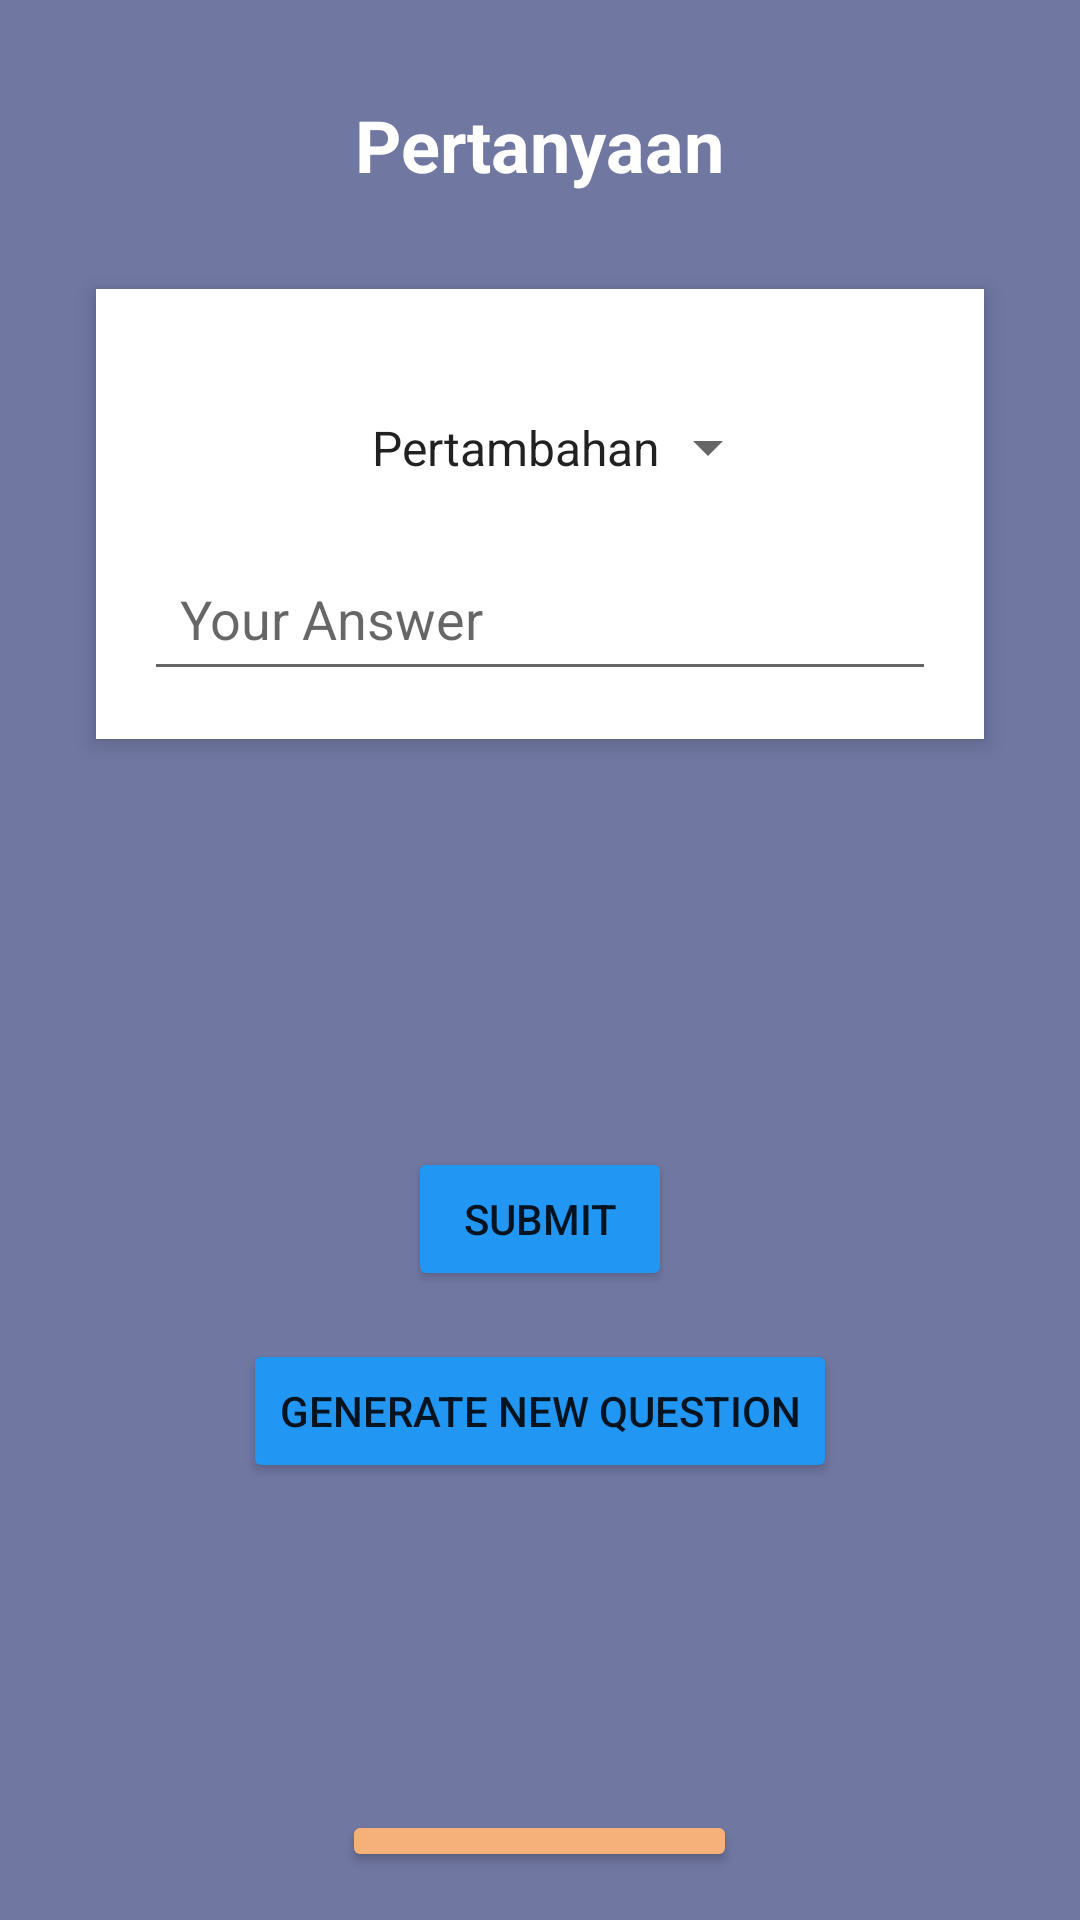

Write the Android layout XML for this screen, with the resource values it uses.
<!-- AndroidManifest.xml: application theme Theme.Kelompok3 -->
<!-- res/layout/activity_main.xml -->
<?xml version="1.0" encoding="utf-8"?>
<LinearLayout xmlns:android="http://schemas.android.com/apk/res/android"
    xmlns:tools="http://schemas.android.com/tools"
    android:layout_width="match_parent"
    android:layout_height="match_parent"
    xmlns:app="http://schemas.android.com/apk/res-auto"
    android:orientation="vertical"
    android:padding="16dp"
    android:background="@color/grey"
    tools:context=".MainActivity">

    <TextView
        android:id="@+id/tvQuestion"
        android:layout_width="wrap_content"
        android:layout_height="wrap_content"
        android:layout_gravity="center_horizontal"
        android:padding="16dp"
        android:text="Pertanyaan"
        android:textColor="@color/white"
        android:textSize="24sp"
        android:textStyle="bold" />

    <FrameLayout
        android:layout_width="match_parent"
        android:layout_height="150dp"
        android:layout_margin="16dp"
        android:layout_centerInParent="true"
        android:background="@android:color/white"
        android:elevation="4dp"
        android:padding="16dp"
        android:layout_marginBottom="100dp">
    <Spinner
        android:id="@+id/spinnerOperation"
        android:layout_width="wrap_content"
        android:layout_height="wrap_content"
        android:entries="@array/operations"
        android:layout_gravity="center_horizontal"
        android:layout_marginTop="10dp"
        android:padding="16dp"/>

    
    <EditText
        android:id="@+id/etAnswer"
        android:layout_width="match_parent"
        android:layout_height="wrap_content"
        android:hint="Your Answer"
        android:inputType="number"
        android:padding="12dp"
        android:layout_marginTop="70dp"/>
    </FrameLayout>

    
    <Button
        android:id="@+id/btnSubmit"
        android:layout_width="wrap_content"
        android:layout_height="wrap_content"
        android:text="Submit"
        android:backgroundTint="@color/blue"
        app:cornerRadius="20dp"
        android:layout_gravity="center_horizontal"
        android:layout_marginTop="120dp"/>

    <Button
        android:id="@+id/btnGenerate"
        android:layout_width="wrap_content"
        android:layout_height="wrap_content"
        android:text="Generate New Question"
        android:backgroundTint="@color/blue"
        app:cornerRadius="20dp"
        android:layout_gravity="center_horizontal"
        android:layout_marginTop="16dp"/>


    
    <TextView
        android:id="@+id/tvResult"
        android:layout_width="wrap_content"
        android:layout_height="wrap_content"
        android:text=""
        android:textSize="20sp"
        android:layout_gravity="center_horizontal"
        android:layout_marginBottom="40dp"
        android:padding="16dp"/>

    <Button
        android:id="@+id/btnBiodata"
        android:layout_width="wrap_content"
        android:layout_height="wrap_content"
        android:gravity="center"
        android:layout_gravity="center_horizontal"
        android:backgroundTint="@color/skin"
        android:layout_marginTop="10dp"
        android:textSize="15sp"
        app:cornerRadius="20dp"
        android:textColor="@color/white"
        android:text="@string/about_us"/>

    <Button
        android:id="@+id/btnLogout"
        android:layout_width="wrap_content"
        android:layout_height="48dp"
        android:layout_gravity="center_horizontal"
        android:layout_marginTop="10dp"
        android:backgroundTint="@color/black"
        android:gravity="center"
        android:text="@string/logout"
        android:textColor="@color/white"
        android:textSize="15sp"
        app:cornerRadius="20dp" />
</LinearLayout>
<!-- resources referenced by this layout -->
<resources>
  <string-array name="operations">
          <item>Pertambahan</item>
          <item>Pengurangan</item>
          <item>Perkalian</item>
          <item>Pembagian</item>
      </string-array>
  <color name="black">#FF000000</color>
  <color name="blue">#2196F3</color>
  <color name="grey">#7077A1</color>
  <color name="skin">#F6B17A</color>
  <color name="white">#FFFFFFFF</color>
  <string name="about_us">Tentang Kami</string>
  <string name="logout">Logout</string>
  <style name="Theme.Kelompok3" parent="Theme.MaterialComponents.DayNight.DarkActionBar">
          
          <item name="colorPrimary">@color/purple_500</item>
          <item name="colorPrimaryVariant">@color/purple_700</item>
          <item name="colorOnPrimary">@color/white</item>
          
          <item name="colorSecondary">@color/teal_200</item>
          <item name="colorSecondaryVariant">@color/teal_700</item>
          <item name="colorOnSecondary">@color/black</item>
          
          <item name="android:statusBarColor">?attr/colorPrimaryVariant</item>
          
      </style>
  <color name="purple_500">#FF6200EE</color>
  <color name="purple_700">#FF3700B3</color>
  <color name="teal_200">#FF03DAC5</color>
  <color name="teal_700">#FF018786</color>
</resources>
